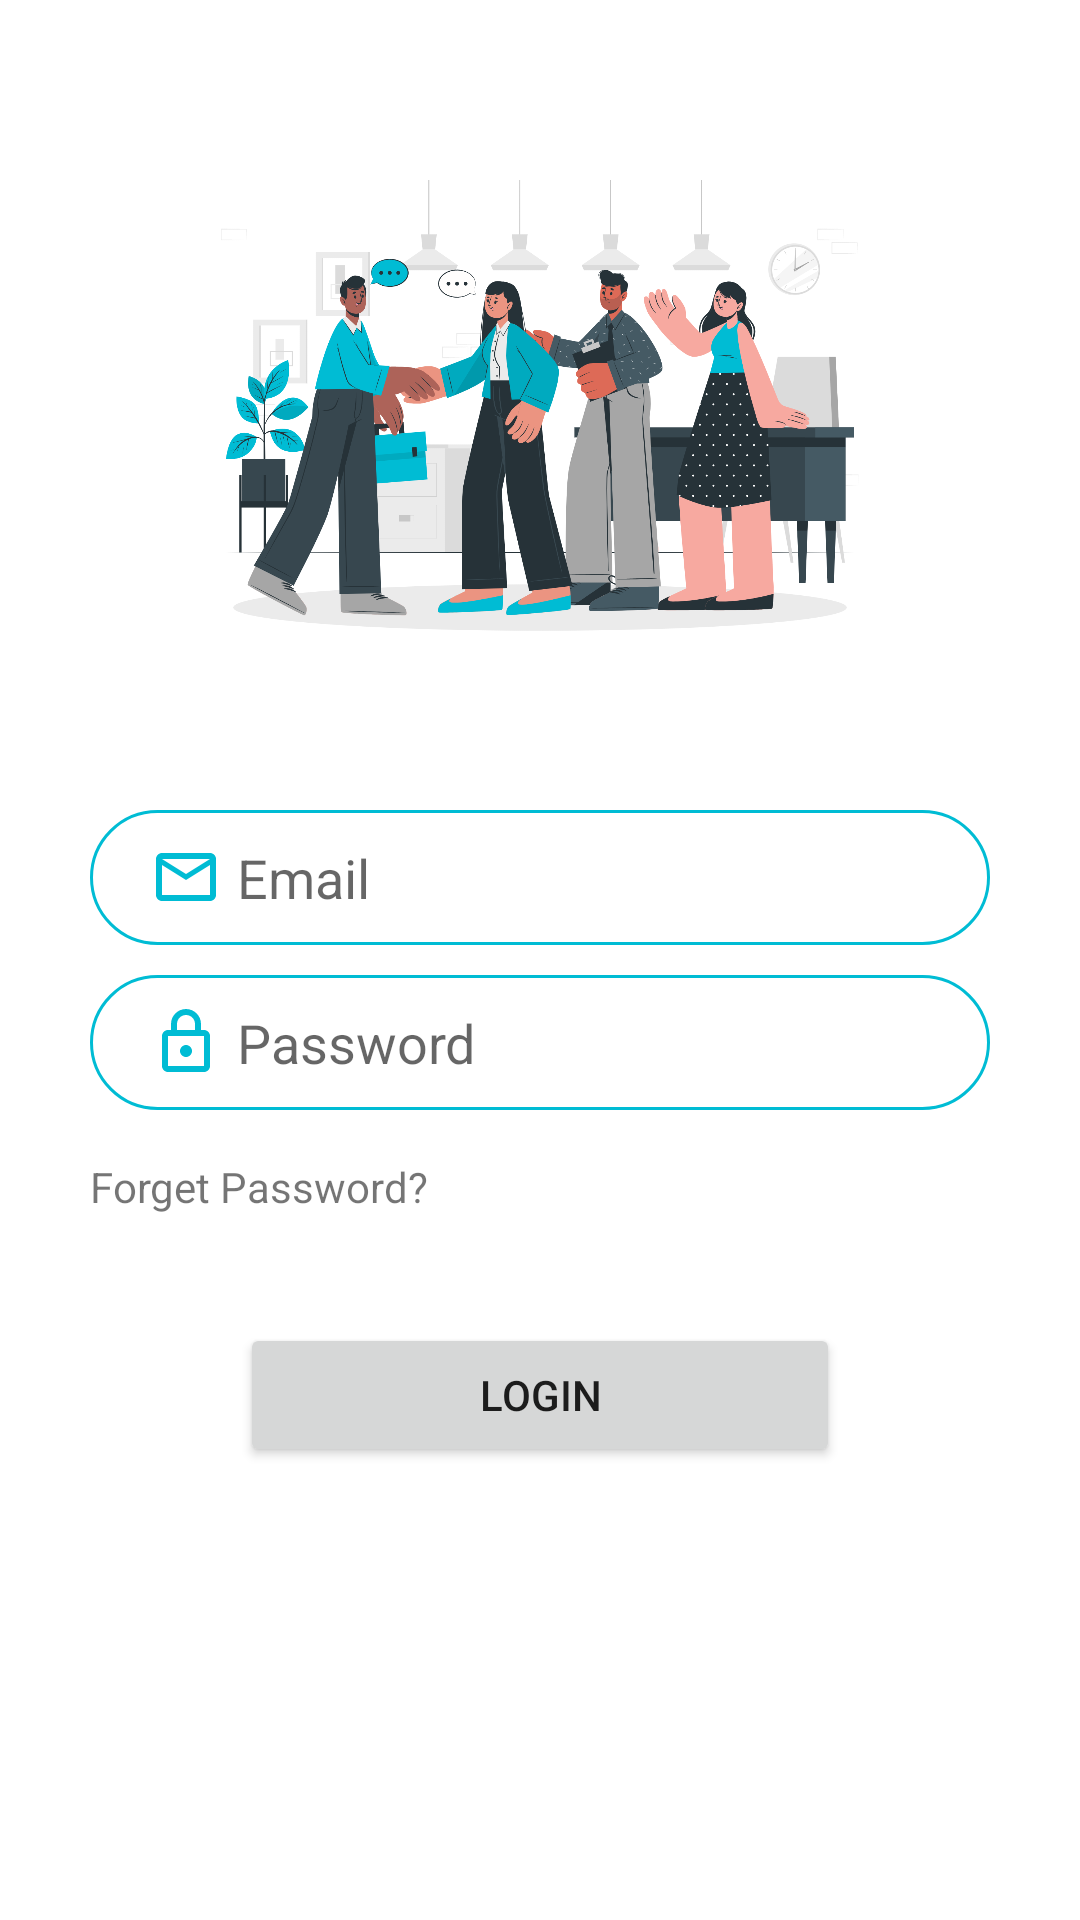

Write the Android layout XML for this screen, with the resource values it uses.
<!-- AndroidManifest.xml: application theme Theme.Fanni -->
<!-- res/layout/activity_login.xml -->
<?xml version="1.0" encoding="utf-8"?>
<LinearLayout xmlns:android="http://schemas.android.com/apk/res/android"
    xmlns:app="http://schemas.android.com/apk/res-auto"
    xmlns:tools="http://schemas.android.com/tools"
    android:layout_width="match_parent"
    android:layout_height="match_parent"
    android:orientation="vertical"
    tools:context=".LoginActivity">

    <ImageView
        android:id="@+id/imageView"
        android:layout_width="match_parent"
        android:layout_height="240dp"
        android:layout_marginTop="20dp"
        app:srcCompat="@drawable/welcome" />

    <EditText
        android:id="@+id/email"
        android:layout_width="match_parent"
        android:layout_height="45dp"
        android:layout_marginLeft="30dp"
        android:layout_marginTop="10dp"
        android:layout_marginRight="30dp"
        android:background="@drawable/edit_text_shape"
        android:drawableLeft="@drawable/ic_outline_email_24"
        android:drawablePadding="5dp"
        android:ems="10"
        android:hint="Email"
        android:inputType="textPersonName"
        android:paddingLeft="20dp"
        android:paddingRight="20dp" />

    <EditText
        android:id="@+id/password"
        android:layout_width="match_parent"
        android:layout_height="45dp"
        android:layout_marginLeft="30dp"
        android:layout_marginTop="10dp"
        android:layout_marginRight="30dp"
        android:background="@drawable/edit_text_shape"
        android:drawableLeft="@drawable/ic_outline_lock_24"
        android:drawablePadding="5dp"
        android:ems="10"
        android:hint="Password"
        android:inputType="textPersonName"
        android:paddingLeft="20dp"
        android:paddingRight="20dp" />

    <TextView
        android:layout_width="match_parent"
        android:layout_height="wrap_content"
        android:padding="16dp"
        android:id="@+id/forgetPassword"
        android:layout_marginRight="30dp"
        android:layout_marginLeft="14dp"
        android:text="Forget Password?"/>


    <Button
        android:id="@+id/login"
        android:layout_width="200dp"
        android:layout_height="wrap_content"
        android:layout_gravity="center"
        android:layout_marginTop="20dp"
        android:text="Login" />

</LinearLayout>
<!-- resources referenced by this layout -->
<resources>
  <!-- drawable edit_text_shape (drawable) -->
  <?xml version="1.0" encoding="utf-8"?>
  <shape xmlns:android="http://schemas.android.com/apk/res/android">
  
  
      <stroke android:color="@color/purple_500" android:width="1dp"/>
      <corners android:radius="25dp"/>
  </shape>
  <!-- drawable ic_outline_email_24 (drawable) -->
  <vector android:height="24dp" android:tint="#00BCD4"
      android:viewportHeight="24" android:viewportWidth="24"
      android:width="24dp" xmlns:android="http://schemas.android.com/apk/res/android">
      <path android:fillColor="@android:color/white" android:pathData="M22,6c0,-1.1 -0.9,-2 -2,-2L4,4c-1.1,0 -2,0.9 -2,2v12c0,1.1 0.9,2 2,2h16c1.1,0 2,-0.9 2,-2L22,6zM20,6l-8,5 -8,-5h16zM20,18L4,18L4,8l8,5 8,-5v10z"/>
  </vector>
  <!-- drawable ic_outline_lock_24 (drawable) -->
  <vector android:height="24dp" android:tint="#00BCD4"
      android:viewportHeight="24" android:viewportWidth="24"
      android:width="24dp" xmlns:android="http://schemas.android.com/apk/res/android">
      <path android:fillColor="@android:color/white" android:pathData="M18,8h-1L17,6c0,-2.76 -2.24,-5 -5,-5S7,3.24 7,6v2L6,8c-1.1,0 -2,0.9 -2,2v10c0,1.1 0.9,2 2,2h12c1.1,0 2,-0.9 2,-2L20,10c0,-1.1 -0.9,-2 -2,-2zM9,6c0,-1.66 1.34,-3 3,-3s3,1.34 3,3v2L9,8L9,6zM18,20L6,20L6,10h12v10zM12,17c1.1,0 2,-0.9 2,-2s-0.9,-2 -2,-2 -2,0.9 -2,2 0.9,2 2,2z"/>
  </vector>
  <!-- drawable welcome: png bitmap (drawable, 445832 bytes) -->
  <style name="Theme.Fanni" parent="Theme.MaterialComponents.DayNight.DarkActionBar">
          
          <item name="colorPrimary">@color/purple_500</item>
          <item name="colorPrimaryVariant">@color/purple_700</item>
          <item name="colorOnPrimary">@color/white</item>
          
          <item name="colorSecondary">@color/teal_200</item>
          <item name="colorSecondaryVariant">@color/teal_700</item>
          <item name="colorOnSecondary">@color/black</item>
          
          <item name="android:statusBarColor" tools:targetApi="l">?attr/colorPrimaryVariant</item>
          
      </style>
  <color name="purple_500">#00BCD4</color>
  <color name="purple_700">#0097A7</color>
  <color name="white">#FFFFFFFF</color>
  <color name="teal_200">#FF03DAC5</color>
  <color name="teal_700">#FF018786</color>
  <color name="black">#FF000000</color>
</resources>
